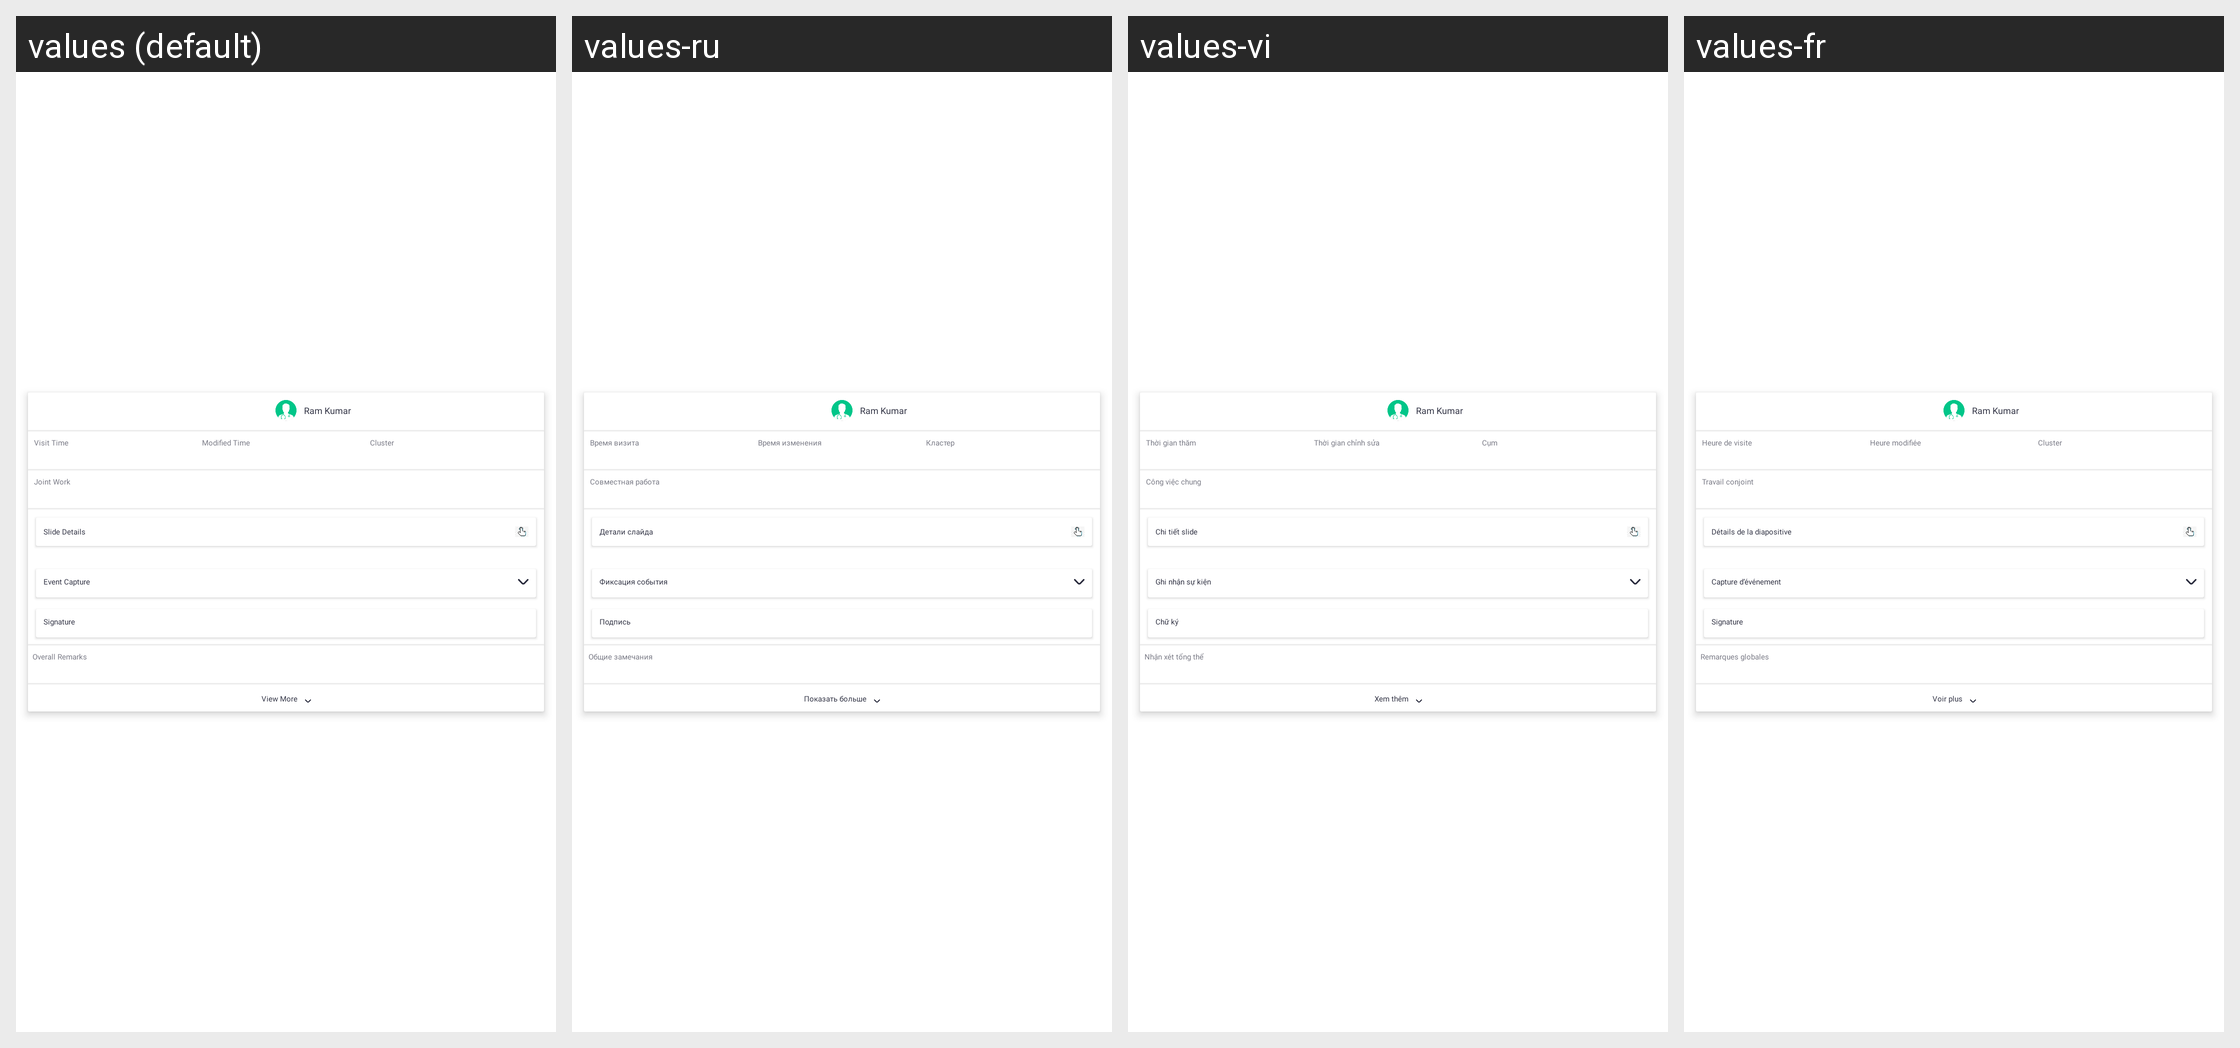

Here is an Android app screen in its default locale and in the app's own translations. Write out the translated-string differences for the strings that appear on this screen.
Android screen res/layout/report_day_detail_item_one.xml rendered under 4 locales, left to right: values (default), values-ru, values-vi, values-fr. Device: Nexus 5 (rendered at 1080×1920; each locale shown at half size, 540×960, under a caption strip naming it); theme Theme.SANCLM.
Other locales in the repository, not shown: values-ar, values-es, values-my, values-pt, values-th, values-zh.
Strings drawn on this screen, with the default value and each locale's value (text and hints the layout hard-codes, and strings that could not be matched under every locale, appear in the picture but are not listed):

visit_time
  values: Visit Time
  values-ru: Время визита
  values-vi: Thời gian thăm
  values-fr: Heure de visite

modified_time
  values: Modified Time
  values-ru: Время изменения
  values-vi: Thời gian chỉnh sửa
  values-fr: Heure modifiée

cluster
  values: Cluster
  values-ru: Кластер
  values-vi: Cụm
  values-fr: Cluster

joint_work
  values: Joint Work
  values-ru: Совместная работа
  values-vi: Công việc chung
  values-fr: Travail conjoint

slide_details
  values: Slide Details
  values-ru: Детали слайда
  values-vi: Chi tiết slide
  values-fr: Détails de la diapositive

signature
  values: Signature
  values-ru: Подпись
  values-vi: Chữ ký
  values-fr: Signature

event_capture
  values: Event Capture
  values-ru: Фиксация события
  values-vi: Ghi nhận sự kiện
  values-fr: Capture d’événement

overall_remarks
  values: Overall Remarks
  values-ru: Общие замечания
  values-vi: Nhận xét tổng thể
  values-fr: Remarques globales

view_more
  values: View More
  values-ru: Показать больше
  values-vi: Xem thêm
  values-fr: Voir plus
